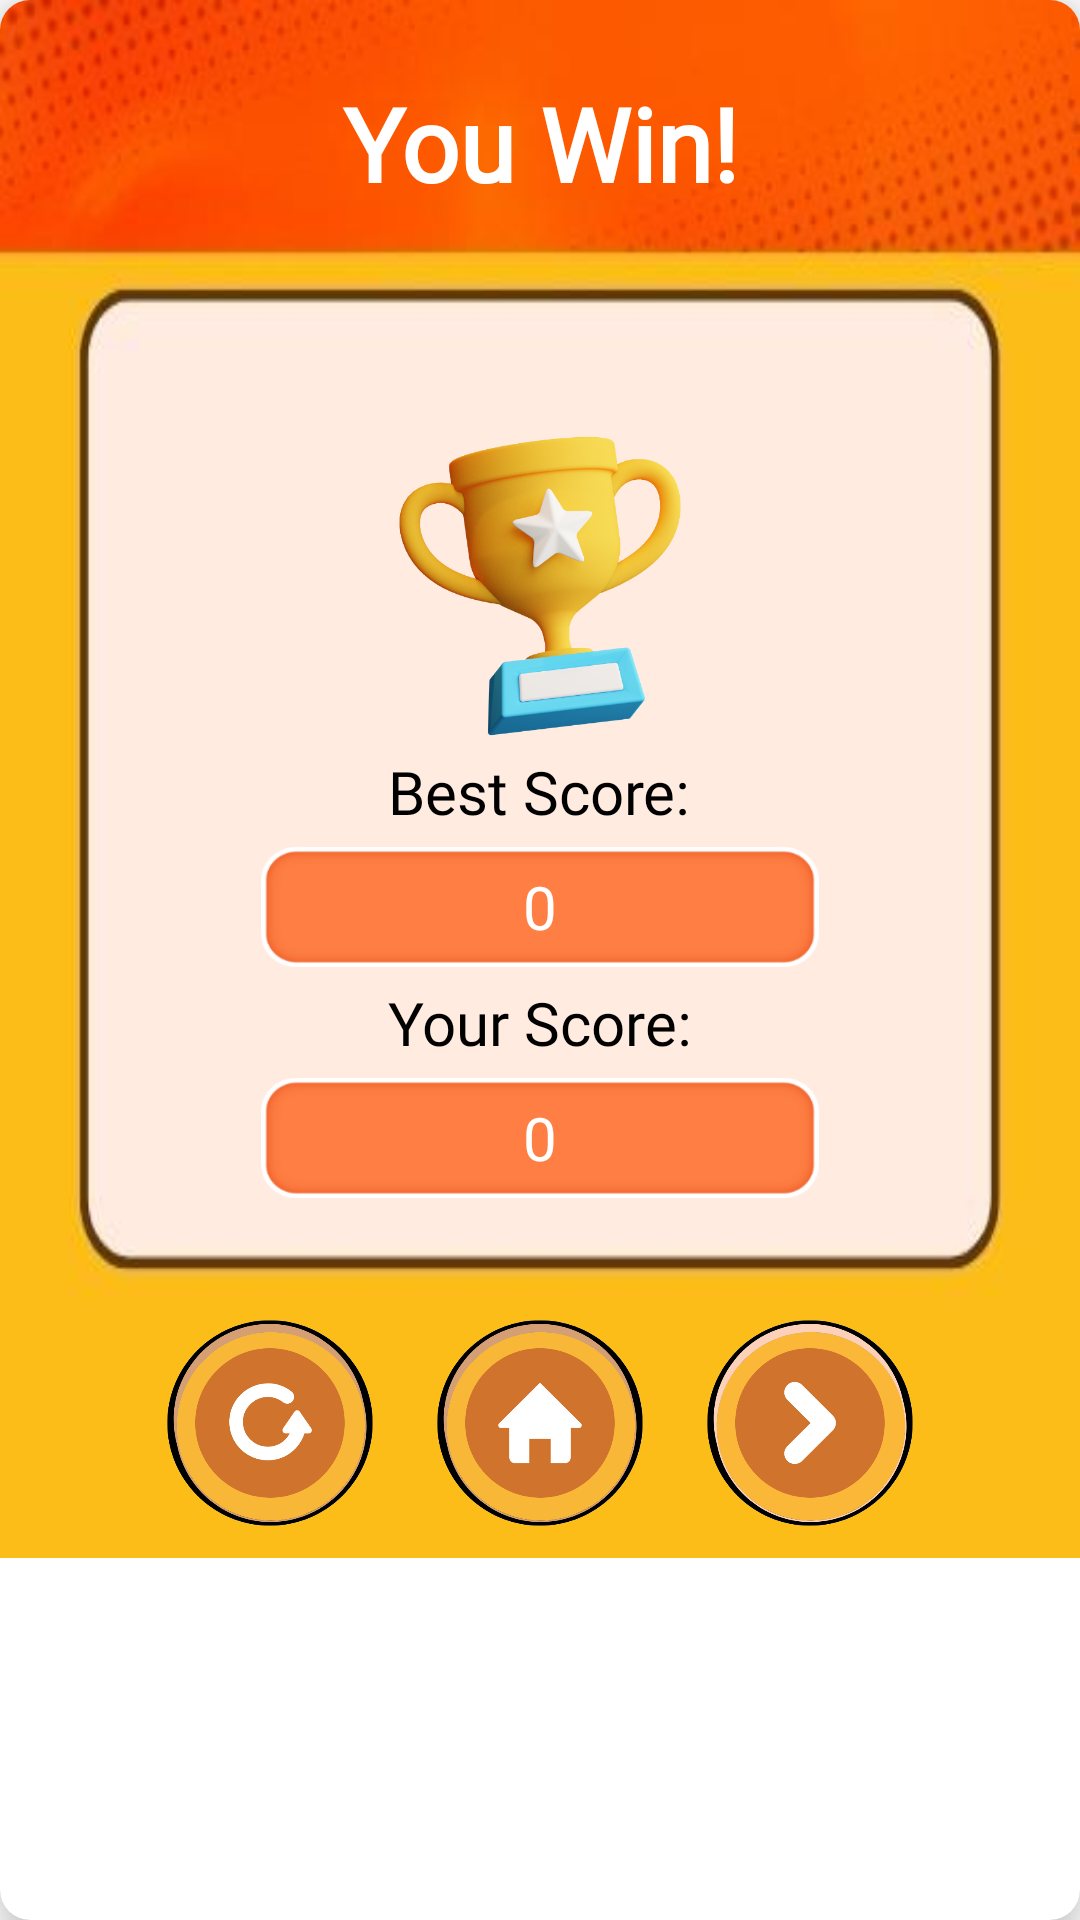

Layout XML and referenced resources for this Android screen:
<!-- AndroidManifest.xml: application theme Theme.IKidsv2 -->
<!-- res/layout/win_dialog.xml -->
<?xml version="1.0" encoding="utf-8"?>
<com.google.android.material.card.MaterialCardView xmlns:android="http://schemas.android.com/apk/res/android"
    xmlns:tools="http://schemas.android.com/tools"
    android:layout_width="match_parent"
    android:layout_height="wrap_content"
    app:cardElevation="10dp"
    android:layout_margin="10dp"
    app:cardCornerRadius="10dp"
    xmlns:app="http://schemas.android.com/apk/res-auto"
    tools:context=".dialogs.WinDialog">
        <LinearLayout
            android:layout_width="match_parent"
            android:layout_height="wrap_content"
            android:background="@drawable/score_bg"
            android:padding="10dp"
            android:orientation="vertical"
           >

            <TextView
                android:id="@+id/textView4"
                android:layout_width="match_parent"
                android:layout_height="wrap_content"
                android:layout_margin="15dp"
                android:gravity="center"
                android:fontFamily="@font/fredoka_one"
                android:text="You Win!"
                android:textColor="#FFFFFF"
                android:textSize="34sp"
                android:textStyle="bold" />
            <ImageView
                android:id="@+id/imageViewPicture"
                android:layout_width="100dp"
                android:layout_height="100dp"
                android:layout_marginTop="60dp"
                android:layout_gravity="center_horizontal"
                app:srcCompat="@drawable/trophy" />
            <TextView
                android:id="@+id/textView8"
                android:layout_width="wrap_content"
                android:layout_height="wrap_content"
                android:layout_marginTop="5dp"
                android:fontFamily="@font/fredoka_one"
                android:text="Best Score:"
                android:layout_gravity="center_horizontal"
                android:textColor="#000000"
                android:textSize="20sp" />
            <FrameLayout
                android:id="@+id/imageView14"
                android:layout_width="186dp"
                android:layout_height="40dp"
                android:layout_gravity="center_horizontal"
                android:layout_marginTop="5dp"
                android:background="@drawable/score">
                <TextView
                    android:id="@+id/textBestScore"
                    android:layout_width="wrap_content"
                    android:layout_height="wrap_content"
                    android:fontFamily="@font/fredoka_one"
                    android:text="0"
                    android:textColor="#FFFFFF"
                    android:layout_gravity="center"
                    android:textSize="20sp" />

            </FrameLayout>
            <TextView
                android:layout_width="wrap_content"
                android:layout_height="wrap_content"
                android:layout_marginTop="5dp"
                android:fontFamily="@font/fredoka_one"
                android:text="Your Score:"
                android:textColor="#000000"
                android:layout_gravity="center_horizontal"
                android:textSize="20sp"/>
            <FrameLayout
                android:layout_width="186dp"
                android:layout_height="40dp"
                android:layout_gravity="center_horizontal"
                android:layout_marginTop="5dp"
                android:background="@drawable/score">
                <TextView
                    android:id="@+id/textYourScore"
                    android:layout_width="wrap_content"
                    android:layout_height="wrap_content"
                    android:fontFamily="@font/fredoka_one"
                    android:text="0"
                    android:textColor="#FFFFFF"
                    android:layout_gravity="center"
                    android:textSize="20sp" />
            </FrameLayout>
            <LinearLayout
                android:layout_width="match_parent"
                android:layout_height="wrap_content"
                android:orientation="horizontal"
                android:gravity="center"
                android:layout_marginTop="40dp">
                <ImageButton
                    android:id="@+id/buttonRetry"
                    android:layout_width="70dp"
                    android:layout_height="70dp"
                    android:layout_marginHorizontal="10dp"
                    android:background="@drawable/retry"
                />
                <ImageButton
                    android:id="@+id/buttonHome"
                    android:layout_width="70dp"
                    android:layout_height="70dp"
                    android:layout_marginHorizontal="10dp"
                    android:background="@drawable/home" />
                <ImageButton
                    android:id="@+id/buttonNext"
                    android:layout_width="70dp"
                    android:layout_height="70dp"
                    android:layout_marginHorizontal="10dp"
                    android:background="@drawable/next_2" />
            </LinearLayout>
        </LinearLayout>
</com.google.android.material.card.MaterialCardView>
<!-- resources referenced by this layout -->
<resources>
  <!-- drawable home: png bitmap (drawable-v24, 41381 bytes) -->
  <!-- drawable next_2: png bitmap (drawable-v24, 42992 bytes) -->
  <!-- drawable retry: png bitmap (drawable-v24, 46692 bytes) -->
  <!-- drawable score: png bitmap (drawable-v24, 6686 bytes) -->
  <!-- drawable score_bg: jpg bitmap (drawable-v24, 16299 bytes) -->
  <!-- drawable trophy: png bitmap (drawable-v24, 150120 bytes) -->
  <style name="Theme.IKidsv2" parent="Theme.MaterialComponents.Light.NoActionBar">
          
          <item name="colorPrimary">@color/purple_500</item>
          <item name="colorPrimaryVariant">@color/purple_700</item>
          <item name="colorOnPrimary">@color/white</item>
          
          <item name="colorSecondary">@color/teal_200</item>
          <item name="colorSecondaryVariant">@color/teal_700</item>
          <item name="colorOnSecondary">@color/black</item>
          
          <item name="android:statusBarColor" tools:targetApi="l">?attr/colorPrimaryVariant</item>
          
      </style>
  <!-- not gathered from this repository: default colours our renderer supplied (Android Studio template values) -->
  <color name="purple_500">#FF6200EE</color>
  <color name="purple_700">#FF3700B3</color>
  <color name="teal_200">#FF03DAC5</color>
  <color name="teal_700">#FF018786</color>
  <color name="black">#FF000000</color>
  <color name="white">#FFFFFFFF</color>
</resources>
